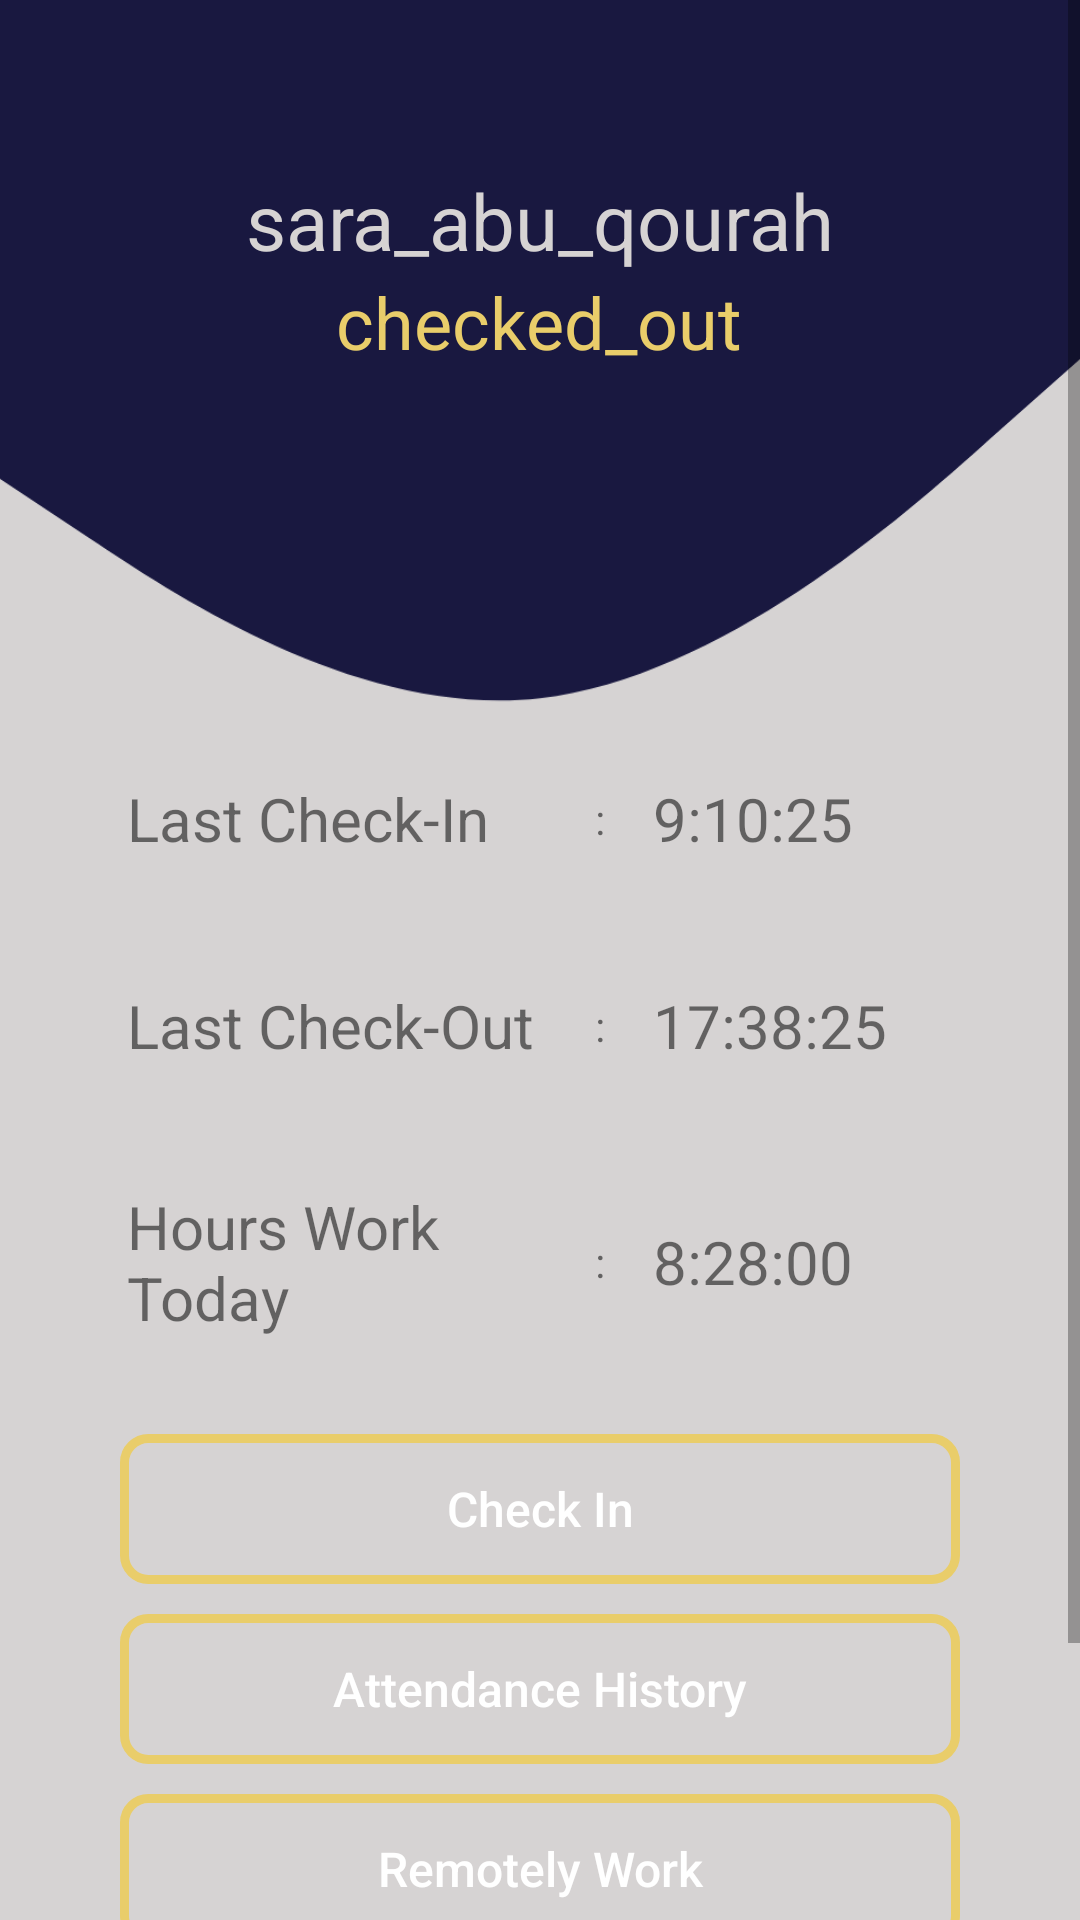

Layout XML and referenced resources for this Android screen:
<!-- AndroidManifest.xml: application theme Theme.HREmployee -->
<!-- res/layout/fragment_schedualfor_emp.xml -->
<?xml version="1.0" encoding="utf-8"?>
<FrameLayout xmlns:android="http://schemas.android.com/apk/res/android"
    xmlns:app="http://schemas.android.com/apk/res-auto"
    xmlns:tools="http://schemas.android.com/tools"
    android:layout_width="match_parent"
    android:layout_height="match_parent"
    android:background="@color/Metallic_Silver"
    tools:context=".Fragment.SchedualforEmp">
    <ScrollView
        android:layout_width="match_parent"
        android:layout_height="match_parent"
        app:layout_constraintBottom_toBottomOf="parent"
        app:layout_constraintEnd_toEndOf="parent"
        app:layout_constraintStart_toStartOf="parent"
        app:layout_constraintTop_toTopOf="parent">


        <LinearLayout
            android:layout_width="match_parent"
            android:layout_height="match_parent"
            android:background="@drawable/back"
            android:orientation="vertical"
            >
            <LinearLayout
                android:layout_width="match_parent"
                android:layout_height="wrap_content"
                android:layout_marginTop="40dp"
                android:orientation="vertical"

                >

                <TextView
                    android:id="@+id/pageName"
                    android:layout_width="wrap_content"
                    android:layout_height="wrap_content"
                    android:layout_gravity="center"
                    android:layout_marginTop="16dp"
                    android:textSize="26sp"
                    android:text="@string/sara_abu_qourah"

                    android:textColor="@color/Metallic_Silver"
                    />
                <TextView
                    android:layout_width="wrap_content"
                    android:layout_height="wrap_content"
                    android:layout_gravity="center"
                    android:textSize="24sp"
                    android:textColor="@color/yellow"
                    android:text="@string/checked_out"/>
            </LinearLayout>


            <LinearLayout
                android:layout_width="match_parent"
                android:layout_height="wrap_content"
                android:layout_marginTop="120dp"
                android:padding="16dp"
                android:layout_gravity="center"
                android:gravity="center"
                android:orientation="horizontal"
                >

                <TextView
                    android:layout_width="140dp"
                    android:layout_height="wrap_content"
                    android:textSize="20sp"
                    android:text="Last Check-In"/>

                <TextView
                    android:layout_width="wrap_content"
                    android:layout_height="wrap_content"
                    android:layout_marginStart="16dp"
                    android:text=":"/>
                <TextView
                    android:layout_width="100dp"
                    android:layout_height="wrap_content"
                    android:layout_marginStart="16dp"
                    android:text="9:10:25"
                    android:textSize="20sp" />
            </LinearLayout>
            <LinearLayout
                android:layout_width="match_parent"
                android:layout_height="wrap_content"
                android:layout_marginTop="10dp"
                android:layout_gravity="center"
                android:gravity="center"
                android:orientation="horizontal"
                android:padding="16dp"
                >

                <TextView
                    android:layout_width="140dp"
                    android:layout_height="wrap_content"
                    android:textSize="20sp"
                    android:text="Last Check-Out"/>
                <TextView
                    android:layout_width="wrap_content"
                    android:layout_height="wrap_content"
                    android:layout_marginStart="16dp"
                    android:text=":"/>
                <TextView
                    android:layout_width="100dp"
                    android:layout_height="wrap_content"
                    android:layout_marginStart="16dp"
                    android:textSize="20sp"
                    android:text="17:38:25"/>
            </LinearLayout>

            <LinearLayout
                android:layout_width="match_parent"
                android:layout_height="wrap_content"
                android:layout_marginTop="8dp"
                android:layout_gravity="center"
                android:gravity="center"
                android:padding="16dp"
                android:orientation="horizontal"
                >

                <TextView
                    android:layout_width="140dp"
                    android:layout_height="wrap_content"
                    android:textSize="20sp"

                    android:text="Hours Work Today "/>
                <TextView
                    android:layout_width="wrap_content"
                    android:layout_height="wrap_content"
                    android:layout_marginStart="16dp"
                    android:text=":"/>
                <TextView
                    android:layout_width="100dp"
                    android:layout_height="wrap_content"
                    android:layout_marginStart="16dp"
                    android:textSize="20sp"
                    android:text="8:28:00"/>
            </LinearLayout>
            <LinearLayout
                android:layout_width="match_parent"
                android:layout_height="wrap_content"
                android:layout_marginTop="16dp"
                android:orientation="vertical"
                android:requiresFadingEdge="vertical">

                <Button
                    android:id="@+id/chek"
                    android:layout_width="match_parent"
                    android:layout_height="50dp"
                    android:layout_gravity="center"
                    android:layout_marginStart="40sp"
                    android:layout_marginEnd="40dp"
                    android:background="@drawable/border"
                    android:textAllCaps="false"
                    android:textColor="@color/white"
                    android:text="Check In"
                    android:textSize="16sp" />
            </LinearLayout>
            <LinearLayout
                android:layout_width="match_parent"
                android:layout_height="wrap_content"
                android:layout_marginTop="10dp"
                android:orientation="vertical">

                <Button
                    android:id="@+id/Attendance"
                    android:layout_width="match_parent"
                    android:layout_height="50dp"
                    android:layout_gravity="center"
                    android:layout_marginStart="40dp"

                    android:layout_marginEnd="40dp"
                    android:background="@drawable/border"
                    android:text="Attendance History"
                    android:textAllCaps="false"
                    android:textColor="@color/white"
                    android:textSize="16sp" />
            </LinearLayout>
            <LinearLayout
                android:layout_width="match_parent"
                android:layout_height="wrap_content"
                android:layout_marginTop="10dp"
                android:orientation="vertical">

                <Button
                    android:id="@+id/Remotely"
                    android:layout_width="match_parent"
                    android:layout_height="50dp"
                    android:layout_gravity="center"
                    android:layout_marginStart="40dp"
                    android:layout_marginBottom="100dp"
                    android:layout_marginEnd="40dp"
                    android:background="@drawable/border"
                    android:text="Remotely Work"
                    android:textAllCaps="false"
                    android:textColor="@color/white"
                    android:textSize="16sp" />
            </LinearLayout>
        </LinearLayout>
    </ScrollView>

</FrameLayout>
<!-- resources referenced by this layout -->
<resources>
  <color name="Metallic_Silver">#D6D3D3</color>
  <color name="white">#FFFFFFFF</color>
  <color name="yellow">#E9CD6A</color>
  <!-- drawable back (drawable) -->
  <vector xmlns:android="http://schemas.android.com/apk/res/android"
      android:width="1440dp"
      android:height="320dp"
      android:viewportWidth="1440"
      android:viewportHeight="600">
    <path
        android:pathData="M0,128L120,144C240,160 480,192 720,186.7C960,181 1200,139 1320,117.3L1440,96L1440,0L1320,0C1200,0 960,0 720,0C480,0 240,0 120,0L0,0Z"
        android:fillColor="#191840"/>
  </vector>
  <!-- drawable border (drawable) -->
  <shape xmlns:android="http://schemas.android.com/apk/res/android" android:shape="rectangle" >
      <stroke android:width="3dp" android:color="@color/yellow"/>
      <corners android:radius="8dp"/>
  
  </shape>
  <string name="checked_out">checked_out</string>
  <string name="sara_abu_qourah">sara_abu_qourah</string>
  <style name="Theme.HREmployee" parent="Theme.MaterialComponents.DayNight.NoActionBar">
          
          <item name="colorPrimary">@color/primaryDark</item>
          <item name="colorPrimaryVariant">@color/primaryDark</item>
          <item name="colorOnPrimary">@color/white</item>
          
          <item name="colorSecondary">@color/teal_200</item>
          <item name="colorSecondaryVariant">@color/teal_700</item>
          <item name="colorOnSecondary">@color/black</item>
          
          <item name="android:statusBarColor">?attr/colorPrimaryVariant</item>
          
      </style>
  <color name="primaryDark">#191840 </color>
  <color name="teal_200">#FF03DAC5</color>
  <color name="teal_700">#FF018786</color>
  <color name="black">#FF000000</color>
</resources>
